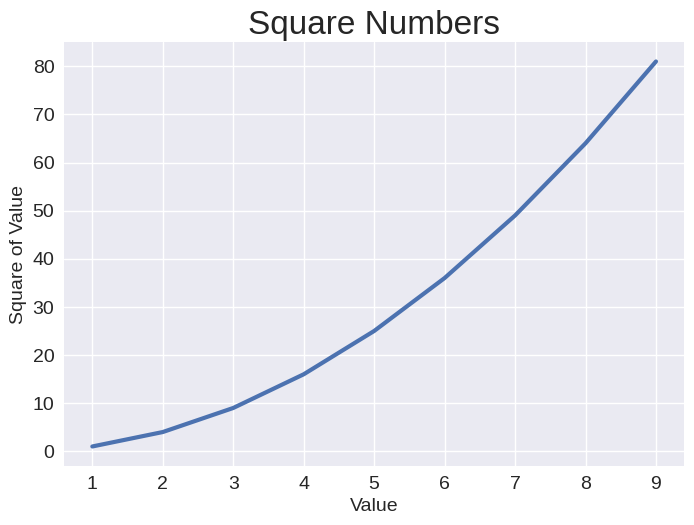

Write the Python code that produced this figure.
import matplotlib.pyplot as plt

input_values = [1, 2, 3, 4, 5, 6, 7, 8, 9]
squares = [1, 4, 9, 16, 25, 36, 49, 64, 81]

plt.style.use('seaborn-v0_8')
fig, ax = plt.subplots()
ax.plot(input_values, squares, linewidth=3)

# Set chart title and label axes.
ax.set_title("Square Numbers", fontsize=24)
ax.set_xlabel("Value", fontsize=14)
ax.set_ylabel("Square of Value", fontsize=14)

# Set size of tick labels.
ax.tick_params(labelsize=14)

plt.show()
